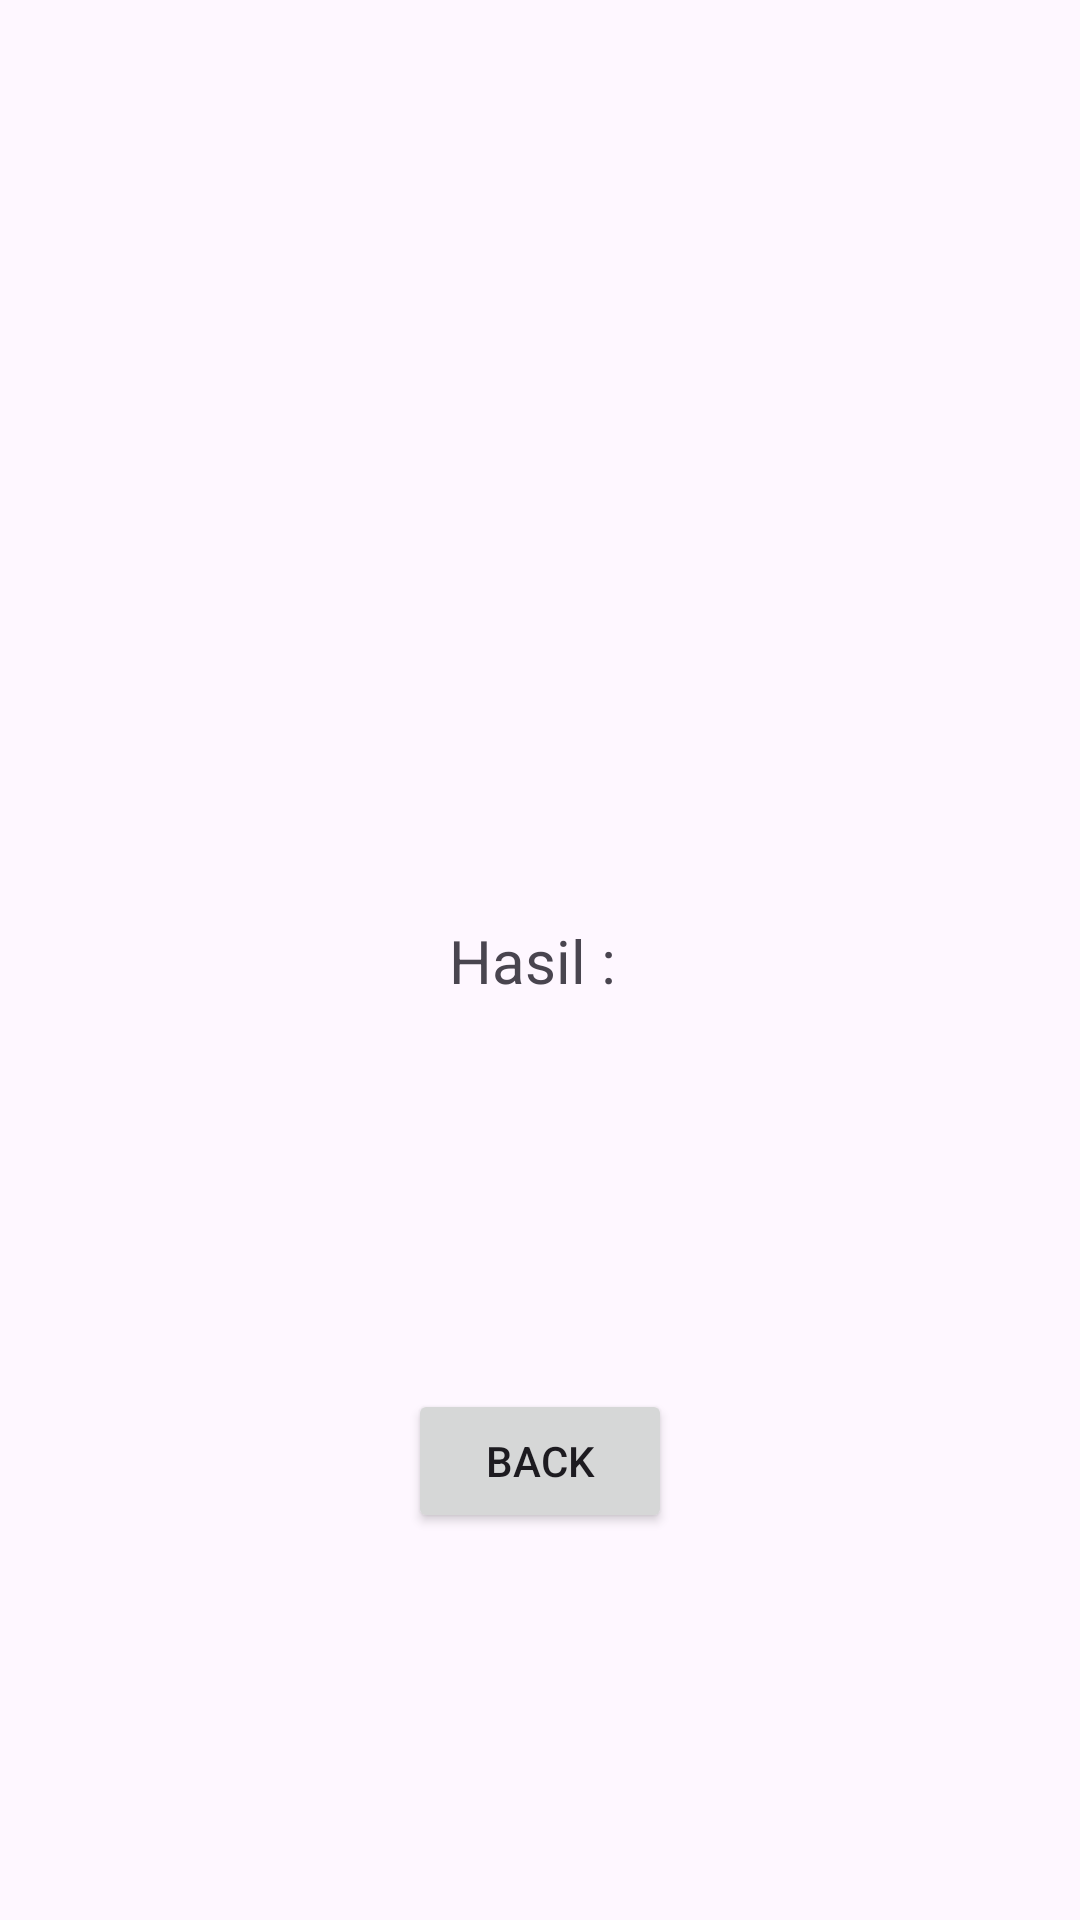

Layout XML and referenced resources for this Android screen:
<!-- AndroidManifest.xml: application theme Theme.Praktikum_9 -->
<!-- res/layout/activity_second.xml -->
<?xml version="1.0" encoding="utf-8"?>
<androidx.constraintlayout.widget.ConstraintLayout xmlns:android="http://schemas.android.com/apk/res/android"
    xmlns:app="http://schemas.android.com/apk/res-auto"
    xmlns:tools="http://schemas.android.com/tools"
    android:layout_width="match_parent"
    android:layout_height="match_parent"
    tools:context=".SecondActivity">

    <TextView
        android:id="@+id/tvHasil"
        android:layout_width="wrap_content"
        android:layout_height="wrap_content"
        android:text="Hasil : "
        android:textSize="20sp"
        app:layout_constraintStart_toStartOf="parent"
        app:layout_constraintEnd_toEndOf="parent"
        app:layout_constraintTop_toTopOf="parent"
        app:layout_constraintBottom_toBottomOf="parent"/>

    <Button
        android:id="@+id/btnBack"
        android:layout_width="wrap_content"
        android:layout_height="wrap_content"
        android:text="Back"
        android:onClick="back"
        app:layout_constraintStart_toStartOf="parent"
        app:layout_constraintEnd_toEndOf="parent"
        app:layout_constraintTop_toBottomOf="@+id/tvHasil"
        app:layout_constraintBottom_toBottomOf="parent"/>

</androidx.constraintlayout.widget.ConstraintLayout>
<!-- resources referenced by this layout -->
<resources>
  <style name="Theme.Praktikum_9" parent="Base.Theme.Praktikum_9" />
  <style name="Base.Theme.Praktikum_9" parent="Theme.Material3.DayNight.NoActionBar">
          
          
      </style>
</resources>
